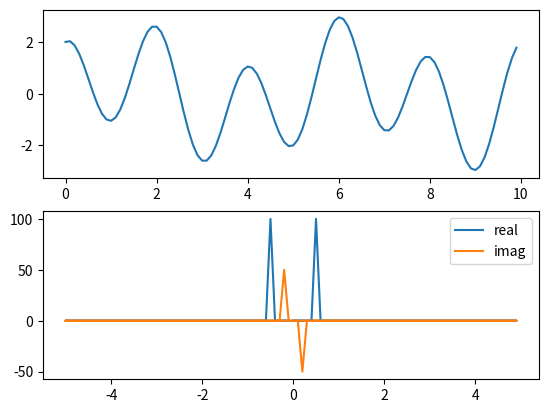

Python code for this plot:
import numpy as np
from scipy import fftpack
from matplotlib import pyplot as plt

def analyse(n,tab):
    l=len(tab)
    k=0
    t_liste=[]
    t=1/n
   
    for i in range(l):
        t_liste.append(k)
        k+=t

    fe = 100
    T = t_liste[l-1]
    N = T*fe
    # signal fréquentiel : on divise par la taille du vecteur pour normaliser la fft
    fourier = np.fft.fft(tab)/l
   # return fourier
    p = fourier.size//2
    
    freq = np.fft.fftfreq(p,t)
    long_freq=len(freq)
    long_four=len(fourier)
    return long_freq,long_four
   
   
    # fourier = fftpack.fft(tab)/l
    # axe_f=[]
    # for i in range(l):
    #     axe_f.append(i)
    # axe_f = np.array(axe_f)*fe/N
    plt.figure()
    plt.subplot(121)
    plt.plot(t_liste,tab)
    plt.xlabel('axe temporel, en seconde')
    plt.subplot(122)
    plt.plot(freq,fourier.real)
    plt.xlabel('axe frequentiels en Hertz')
    plt.show()



##
import numpy as np
import matplotlib.pyplot as plt

# definition du signal
dt = 0.1
T1 = 2
T2 = 5
t = np.arange(0, T1*T2, dt)
signal = 2*np.cos(2*np.pi/T1*t) + np.sin(2*np.pi/T2*t)

# affichage du signal
plt.subplot(211)
plt.plot(t,signal)

# calcul de la transformee de Fourier et des frequences
fourier = np.fft.fft(signal)
n = signal.size
freq = np.fft.fftfreq(n, d=dt)

# affichage de la transformee de Fourier
plt.subplot(212)
plt.plot(freq, fourier.real, label="real")
plt.plot(freq, fourier.imag, label="imag")
plt.legend()

plt.show()
##